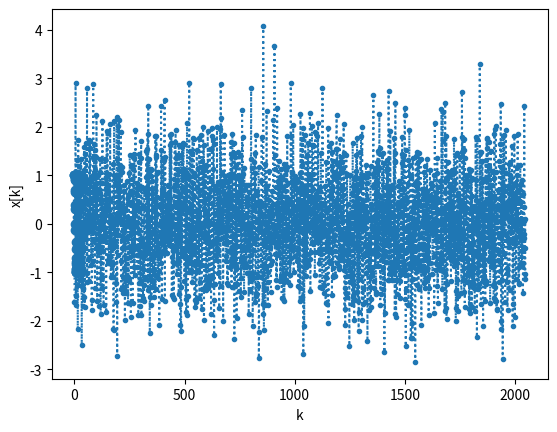
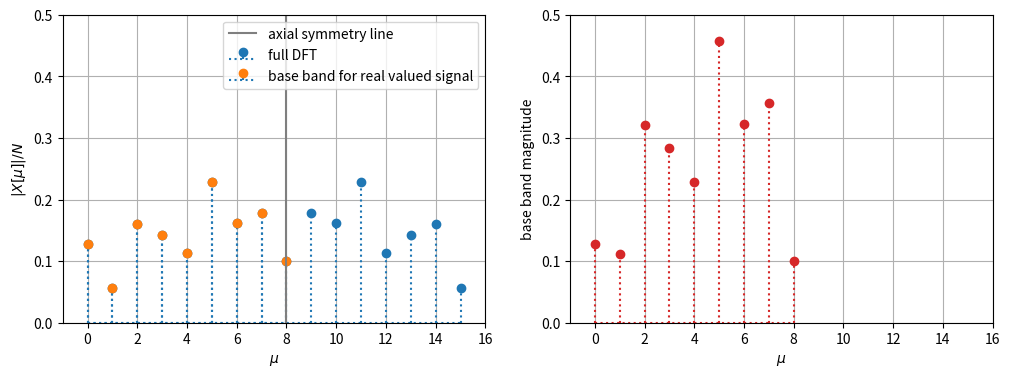
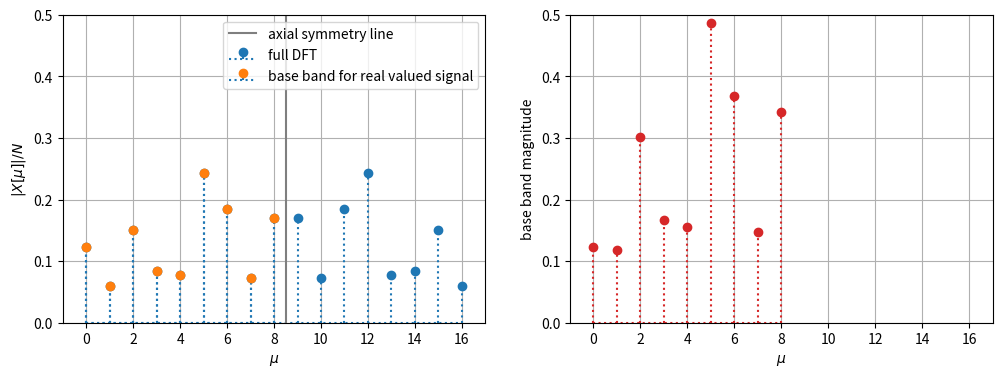
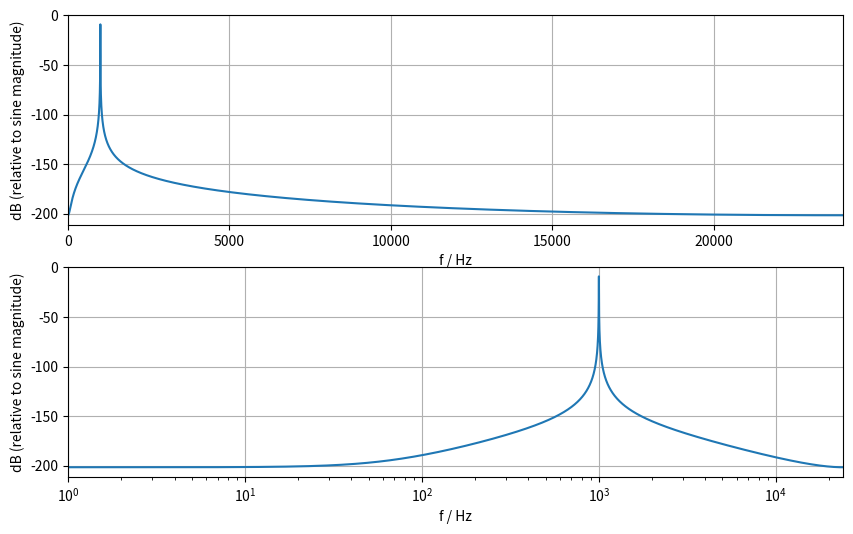
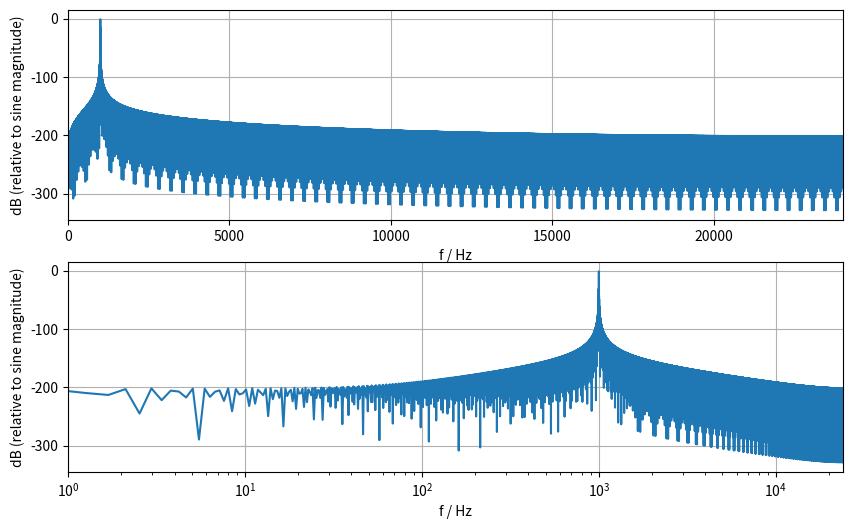

The matplotlib source for these figures, in order:
import numpy as np
import matplotlib.pyplot as plt


def get_rms_peak_crest(x):
    xPeak = np.max(np.abs(x))
    xRMS2 = x.T @ x / x.size
    xRMS = np.sqrt(xRMS2)  # root mean square/Effektivwert
    # 1**2 indicates reference of 1 -> squared:
    dBRMS = 10 * np.log10(xRMS**2 / 1**2)
    # 1**2 indicates reference of 1 -> squared:
    dBPeak = 10 * np.log10(xPeak**2 / 1**2)
    CrestFactor_dB = dBPeak - dBRMS
    print("xMRS**2 = ", xRMS2)
    print("xRMS = ", xRMS)
    print("xPeak = ", xPeak)
    print(dBRMS, "dB_RMS")
    print(dBPeak, "dBPeak")
    print("CrestFactor_dB = ", CrestFactor_dB)

# DFT eigensignal -> audio features from get_rms() match the ideal cosine values
N = 32
k = np.arange(N)
mu = 2
x = 1 * np.cos(2 * np.pi / N * mu * k)
get_rms_peak_crest(x)
plt.stem(k, x, basefmt="C0:", linefmt="C0:", markerfmt="C0o")
plt.xlabel("k")
plt.ylabel("x[k]")
plt.grid()

# no! DFT eigensignal -> audio features from get_rms() do NOT match the ideal cosine values
# so for the signal in this block itself, these feature values are correct
# but we probably need statistical signal processing methods
# to evaluate robust features, such as e.g. variance from a random process
# for that see https://github.com/spatialaudio/digital-signal-processing-lecture
N = 32
k = np.arange(N)
mu = 2.15
x = 1 * np.cos(2 * np.pi / N * mu * k)
get_rms_peak_crest(x)
plt.stem(k, x, basefmt="C0:", linefmt="C0:", markerfmt="C0o")
plt.xlabel("k")
plt.ylabel("x[k]")
plt.grid()

# rectangular signal is the only(?!) one with RMS=Peak, and therefor 0dB crest factor
# all other signals exhibit higher crest factor indicating RMS<Peak
N = 16
k = np.arange(2 * N)
mu = 1
x = 1 * np.sin(2 * np.pi / N * mu * k)
x[x >= 0] = 1
x[x < 0] = -1
get_rms_peak_crest(x)
plt.stem(k, x, basefmt="C0:", linefmt="C0:", markerfmt="C0o")
plt.xlabel("k")
plt.ylabel("x[k]")
plt.grid()

# noise signal -> amplitude values are drawn from a normal distribution
# in this example we use standard normal with mean=0 and standard deviation=1
N = 2**11
k = np.arange(N)
rng = np.random.default_rng(1234)
mean, stdev = 0, 1
x = rng.normal(mean, stdev, N)
get_rms_peak_crest(x)
# plt.stem(k,x, basefmt='C0:', linefmt='C0:', markerfmt='C0o')
plt.plot(k, x, "C0o:", ms=3)
plt.xlabel("k")
plt.ylabel("x[k]")
plt.grid()
# for this type of 'mean free' noise crest factor is typically
# in the range of 11-13 dB
# the actual value highly depends on the actual highest peak
# taht occurs in the signal (note: high signal amplitudes occur
# very rarely in the Gaussian probability density function)
# rather than on the more robust RMS estimation

# in statistical signal processing xMRS**2 is known as quadratic mean, cf.
# https://github.com/spatialaudio/digital-signal-processing-exercises/blob/master/random_signals/ensemble_averages.ipynb
# in the special case of mean=0, xMRS**2 is equal to the (biased) variance (estimator)
# so we create a mean free signal
x1 = x - np.mean(x)
# and check
get_rms_peak_crest(x1)
print("var = ", np.var(x1, ddof=0))
print("only here xMRS**2 == var")

def dft_sym_plot():
    if np.mod(N, 2) == 0:
        print("even N = ", N)
    else:
        print("odd N = ", N)
    print(N // 2 + 1, "unique DFT bins")
    k = np.arange(N)
    mu = k
    mu_base = np.arange(N // 2 + 1)
    rng = np.random.default_rng(1)
    mean, stdev = 0, 1
    x = rng.normal(mean, stdev, N)
    X = np.fft.fft(x) / N

    # power is equally stored in base band and mirrored spectrum
    X_mag_base = 2 * X[0 : N // 2 + 1]
    # mean has only one bin, so magnitude was already correct
    X_mag_base[0] /= 2
    if np.mod(N, 2) == 0:  # for even DFT sizes, fs/2 frequency has only one bin
        X_mag_base[N // 2] /= 2  # so magnitude was already correct there also

    plt.figure(figsize=(12, 4))
    plt.subplot(1, 2, 1)
    plt.stem(
        mu,
        np.abs(X),
        basefmt="C0:",
        linefmt="C0:",
        markerfmt="C0o",
        label="full DFT",
    )
    plt.stem(
        mu[0 : N // 2 + 1],
        np.abs(X[0 : N // 2 + 1]),
        basefmt="C0:",
        linefmt="C0:",
        markerfmt="C1o",
        label="base band for real valued signal",
    )
    plt.plot([N / 2, N / 2], [0, 0.5], "C7", label="axial symmetry line")
    plt.xlim(-1, N)
    plt.ylim(0, 0.5)
    plt.xlabel(r"$\mu$")
    plt.ylabel(r"$|X[\mu]| / N$")
    plt.legend(loc="upper right")
    plt.grid()

    plt.subplot(1, 2, 2)
    plt.stem(
        mu_base,
        np.abs(X_mag_base),
        basefmt="C3:",
        linefmt="C3:",
        markerfmt="C3o",
    )
    plt.xlim(-1, N)
    plt.ylim(0, 0.5)
    plt.xlabel(r"$\mu$")
    plt.ylabel(r"base band magnitude")
    plt.grid()

N = 2**4
dft_sym_plot()
# the DFT frequency index mu = N/2 = 8 belongs to half of the sampling freqency
# this also corresponds to DTFT frequency pi

N = 2**4 + 1
dft_sym_plot()

fs = 48000  # Hz, typical audio sampling freq
N = fs
k = np.arange(N)
df = fs / N
print("df", df)
mu = np.arange(N)  # DFT frequency index
Om_mu = 2 * np.pi / N * mu  # DTFT frequencies
f = df * mu  # physical frequency

fsine = 1000.5
x = np.cos(2 * np.pi * fsine / fs * k)
X = np.fft.fft(x)

plt.figure(figsize=(10, 6))
plt.subplot(2, 1, 1)
# sloppy version of 2/N scaling!, see correct base band magnitude handling for DC, fs/2 above
plt.plot(f, 10 * np.log(np.abs(2 / N * X) ** 2))
# for real valued signals we typically plot only up to half of the sampling frequency
plt.xlim(0, fs / 2)
plt.xlabel("f / Hz")
plt.ylabel("dB (relative to sine magnitude)")
plt.grid()

plt.subplot(2, 1, 2)
# sloppy version of 2/N scaling!, see correct base band magnitude handling for DC, fs/2 above
plt.semilogx(f, 10 * np.log(np.abs(2 / N * X) ** 2))
plt.xlim(1, fs / 2)
plt.xlabel("f / Hz")
plt.ylabel("dB (relative to sine magnitude)")
plt.grid()

z = np.zeros(2**16)
xz = np.append(x, z)
Xz = np.fft.fft(xz)

Nz = xz.size
dfz = fs / Nz
print("dfz", dfz)
muz = np.arange(Nz)  # DFT frequency index
Om_muz = 2 * np.pi / Nz * muz  # DTFT frequencies
fz = dfz * muz  # physical frequency

plt.figure(figsize=(10, 6))
plt.subplot(2, 1, 1)
# sloppy version of 2/N scaling!, see correct base band magnitude handling for DC, fs/2 above
plt.plot(fz, 10 * np.log(np.abs(2 / N * Xz) ** 2))
# for real valued signals we typically plot only up to half of the sampling frequency
plt.xlim(0, fs / 2)
plt.xlabel("f / Hz")
plt.ylabel("dB (relative to sine magnitude)")
plt.grid()

plt.subplot(2, 1, 2)
# sloppy version of 2/N scaling!, see correct base band magnitude handling for DC, fs/2 above
plt.semilogx(fz, 10 * np.log(np.abs(2 / N * Xz) ** 2))
plt.xlim(1, fs / 2)
plt.xlabel("f / Hz")
plt.ylabel("dB (relative to sine magnitude)")
plt.grid()